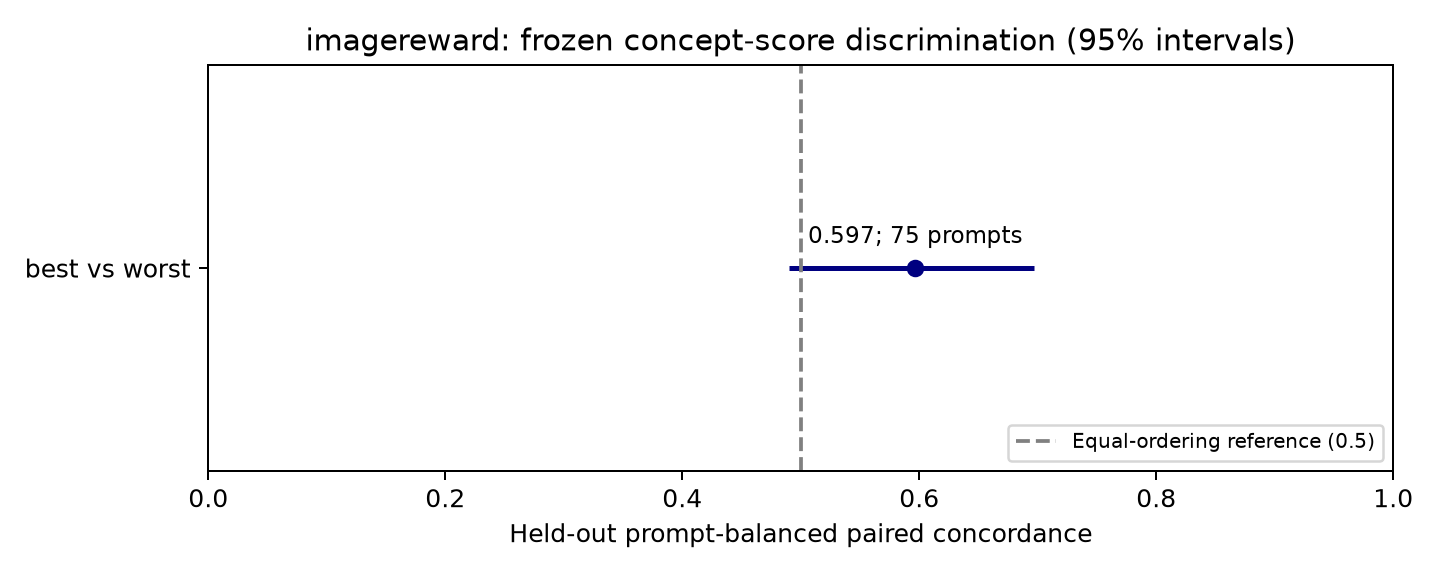

Source data for this figure (header and first rows):
construction, paired_concordance, ci_low, ci_high, signed_effect, prompts, components, comparisons, synthetic
best_vs_worst, 0.5967, 0.49, 0.6967, 0.005426, 75, 75, 152, False
